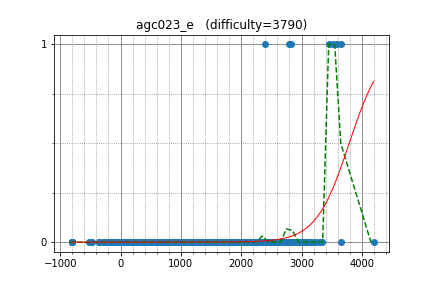

Values plotted in this chart, from the file beside it:
cospleermusora, 3447.688314, 1
yutaka1999, 3525, 1
tourist, 4194, 0
Petr, 3658, 0
Alex_2oo8, 3162, 0
tinsane, 2727, 0
shik, 3066, 0
aitch, 3003, 0
fjzzq2002, 2652, 0
wxh010910, 2974, 0
august14, 2835, 0
yanQval, 2572, 0
geniucos, 2936, 0
Great_Influence, 1977, 0
rqgao2014, 2879, 0
yfzcsc, 2619, 0
OMTWOCZWEIXVI, 3059, 0
zhou888, 2055, 0
yosupo, 3331, 0
ksun48, 3647, 1
apiad, 3592, 1
Wearry, 2494, 0
Demerzel_IV, 2524, 0
cliu568, 2392, 1
snuke, 3298, 0
DEGwer, 3232, 0
ilyakor, 3103, 0
maryanna2016, 3097, 0
ainta, 3149, 0
nuip, 2855, 0
LayCurse, 1576, 0
joisino, 2770, 0
wifi, 2663, 0
ftiasch, 2825, 0
fateice, 3314, 0
Denisson, 2460, 0
aid, 3100, 0
goldgenius, 2009, 0
300iq, 2795, 1
Anson, 2291, 0
bluestocking, 2165, 0
samjia2000, 2686, 0
ikatanic, 2827, 1
zjo_2001, 2403, 0
gilcu3, 2233, 0
qwerty787788, 3320, 0
natsugiri, 2921, 0
molamola, 3120, 0
mHuman, 2520, 0
PIandS, 2572, 0
marX, 1427, 0
ichyo, 2373, 0
tanzaku, 2262, 0
fangyoule, 2454, 0
khadaev, 2927, 0
Huziwara, 2910, 0
majk, 2756, 0
abeker, 2213, 0
eatmore, 3160, 0
tozangezan, 2956, 0
IH19980412, 2985, 0
... 1,300 more rows
